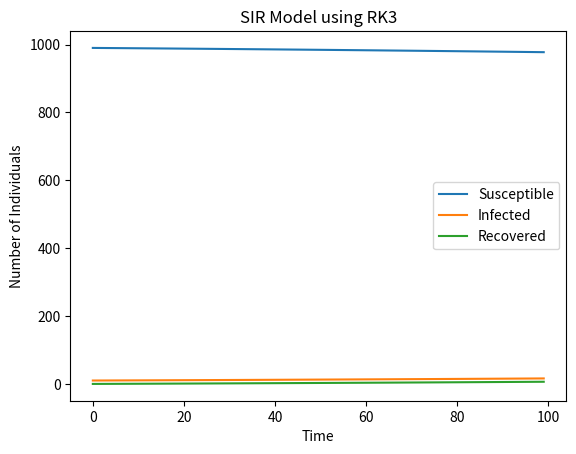

Recreate this plot in Python.
import numpy as np
import matplotlib.pyplot as plt

def SIR_RK3(beta, gamma, S0, I0, R0, t_total, dt):
    N = S0 + I0 + R0
    S = np.zeros(t_total)
    I = np.zeros(t_total)
    R = np.zeros(t_total)
    t = np.linspace(0, t_total, t_total)
    S[0] = S0
    I[0] = I0
    R[0] = R0
    
    for i in range(t_total-1):
        S_prime = -beta*S[i]*I[i]/N
        I_prime = beta*S[i]*I[i]/N - gamma*I[i]
        R_prime = gamma*I[i]
        
        S_star = S[i] + dt*S_prime
        I_star = I[i] + dt*I_prime
        R_star = R[i] + dt*R_prime
        
        S_prime_star = -beta*S_star*I_star/N
        I_prime_star = beta*S_star*I_star/N - gamma*I_star
        R_prime_star = gamma*I_star
        
        S_new = (3/4)*S[i] + (1/4)*S_star + (1/4)*dt*S_prime_star
        I_new = (3/4)*I[i] + (1/4)*I_star + (1/4)*dt*I_prime_star
        R_new = (3/4)*R[i] + (1/4)*R_star + (1/4)*dt*R_prime_star
        
        S[i+1] = S_new
        I[i+1] = I_new
        R[i+1] = R_new
    
    return S, I, R

beta = 0.2
gamma = 0.1
S0 = 990
I0 = 10
R0 = 0
t_total = 100
dt = 0.1

S, I, R = SIR_RK3(beta, gamma, S0, I0, R0, t_total, dt)

plt.plot(S, label='Susceptible')
plt.plot(I, label='Infected')
plt.plot(R, label='Recovered')
plt.xlabel('Time')
plt.ylabel('Number of Individuals')
plt.title('SIR Model using RK3')
plt.legend()
plt.show()
